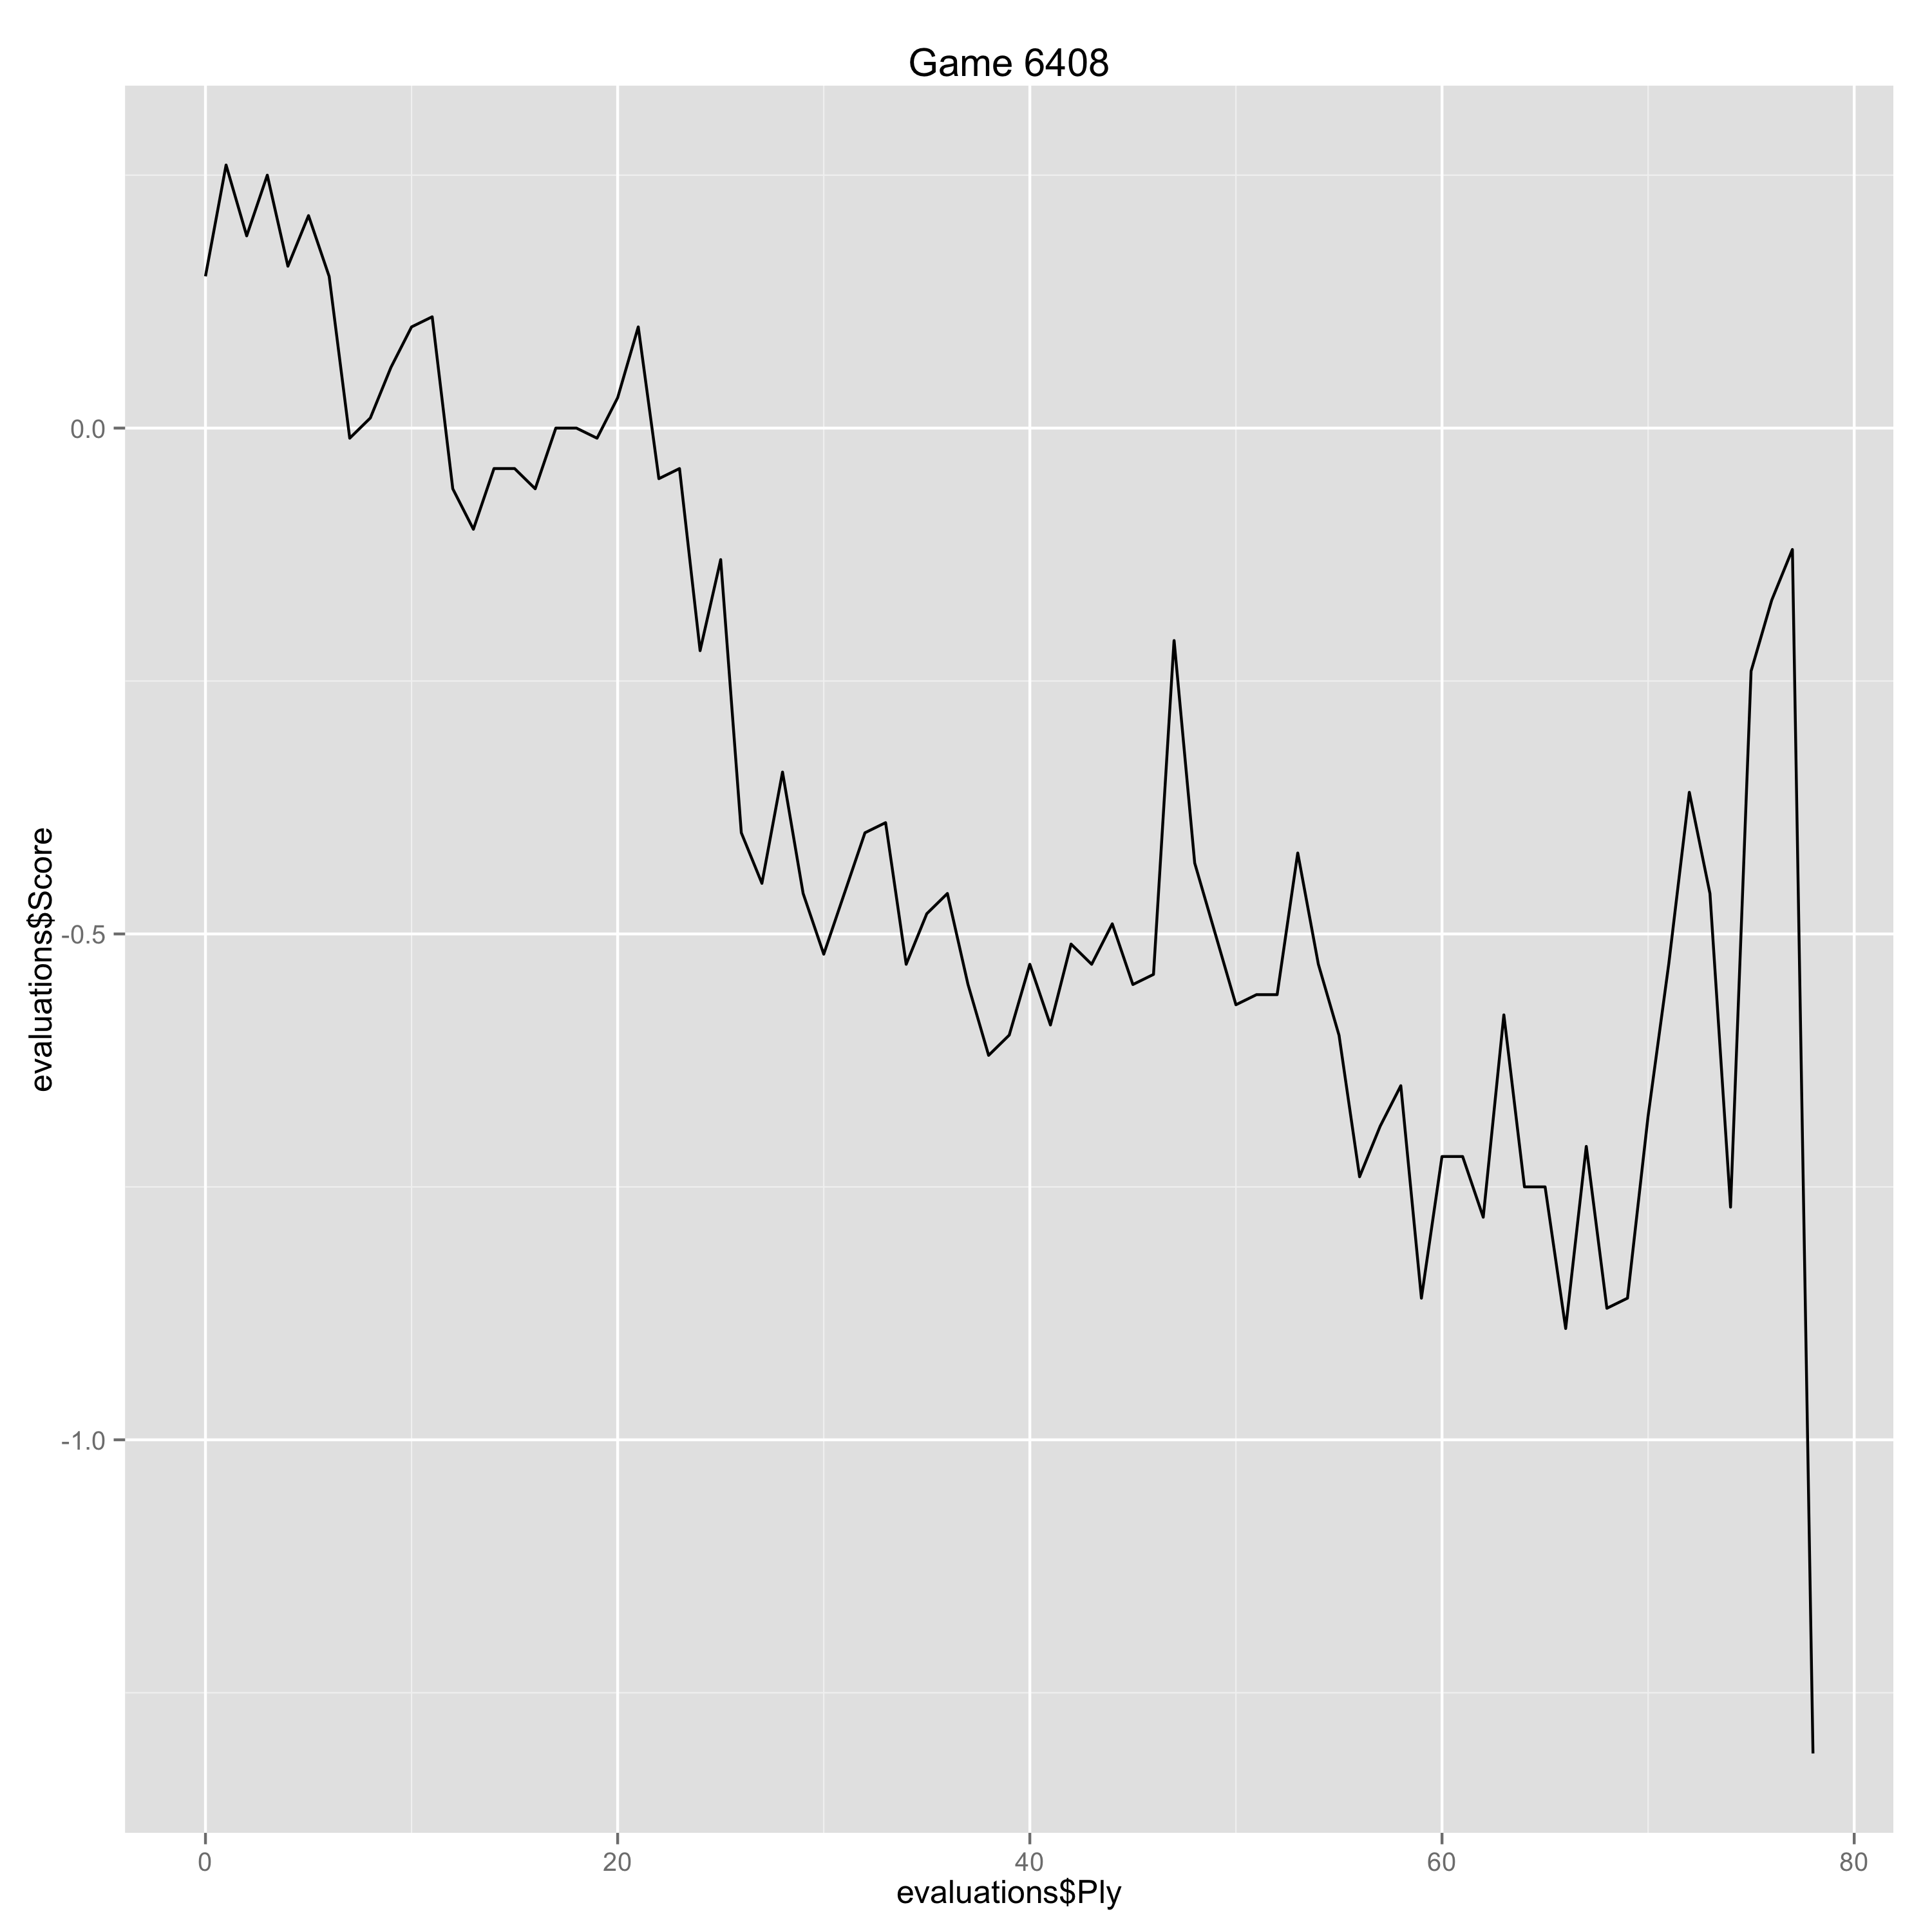

Data behind this chart, as committed beside it:
Ply, Move, White, Black, Score, Eval, Comment
0, [1], d4, , 0.15, 0.15, 
1, [1], , e6, 0.26, -0.11, 
2, [2], e4, , 0.19, -0.07, 
3, [2], , d5, 0.25, -0.06, 
4, [3], exd5, , 0.16, -0.09, 
5, [3], , exd5, 0.21, -0.05, 
6, [4], c4, , 0.15, -0.06, 
7, [4], , Nf6, -0.01, 0.16, 
8, [5], Nc3, , 0.01, 0.02, 
9, [5], , Bb4, 0.06, -0.05, 
10, [6], Bd3, , 0.1, 0.04, 
11, [6], , O-O, 0.11, -0.01, 
12, [7], Ne2, , -0.06, -0.17, 
13, [7], , dxc4, -0.1, 0.04, 
14, [8], Bxc4, , -0.04, 0.06, 
15, [8], , Nc6, -0.04, 0.0, 
16, [9], Bg5, , -0.06, -0.02, 
17, [9], , h6, 0.0, -0.06, 
18, [10], Bh4, , 0.0, 0.0, 
19, [10], , Bf5, -0.01, 0.01, 
20, [11], O-O, , 0.03, 0.04, 
21, [11], , Be7, 0.1, -0.07, 
22, [12], Bg3, , -0.05, -0.15, 
23, [12], , Bd6, -0.04, -0.01, 
24, [13], a3, , -0.22, -0.18, 
25, [13], , Bxg3, -0.13, -0.09, 
26, [14], hxg3, , -0.4, -0.27, 
27, [14], , a6, -0.45, 0.05, 
28, [15], Ba2, , -0.34, 0.11, 
29, [15], , Qd6, -0.46, 0.12, 
30, [16], Qd2, , -0.52, -0.06, 
31, [16], , Rad8, -0.46, -0.06, 
32, [17], Rad1, , -0.4, 0.06, 
33, [17], , Rfe8, -0.39, -0.01, 
34, [18], Qf4, , -0.53, -0.14, 
35, [18], , Qxf4, -0.48, -0.05, 
36, [19], gxf4, , -0.46, 0.02, 
37, [19], , Be6, -0.55, 0.09, 
38, [20], d5, , -0.62, -0.07, 
39, [20], , Bxd5, -0.6, -0.02, 
40, [21], Nxd5, , -0.53, 0.07, 
41, [21], , Rxe2, -0.59, 0.06, 
42, [22], Nxf6+, , -0.51, 0.08, 
43, [22], , gxf6, -0.53, 0.02, 
44, [23], Rxd8+, , -0.49, 0.04, 
45, [23], , Nxd8, -0.55, 0.06, 
46, [24], Rd1, , -0.54, 0.01, 
47, [24], , Nc6, -0.21, -0.33, 
48, [25], Bd5, , -0.43, -0.22, 
49, [25], , Rxb2, -0.5, 0.07, 
50, [26], Bxc6, , -0.57, -0.07, 
51, [26], , bxc6, -0.56, -0.01, 
52, [27], Rc1, , -0.56, 0.0, 
53, [27], , Rb6, -0.42, -0.14, 
54, [28], a4, , -0.53, -0.11, 
55, [28], , Kg7, -0.6, 0.07, 
56, [29], g3, , -0.74, -0.14, 
57, [29], , Rb4, -0.69, -0.05, 
58, [30], Rxc6, , -0.65, 0.04, 
59, [30], , Rxa4, -0.86, 0.21, 
... 19 more rows
